Photos from the image-classification dataset "processed_dataset" in the GitHub repository diogoazevedo04/ERCP_Image_Classifier. Its 4 classes are: biliary leaks, lithiasis, normal, stricture.

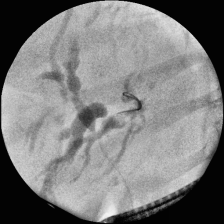
Label: stricture

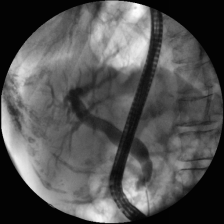
Label: normal

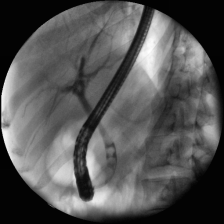
Label: lithiasis

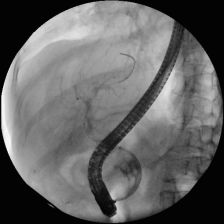
Label: lithiasis

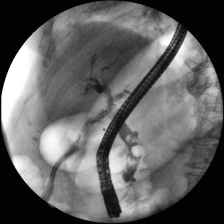
Label: biliary leaks

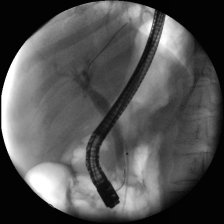
Label: normal
